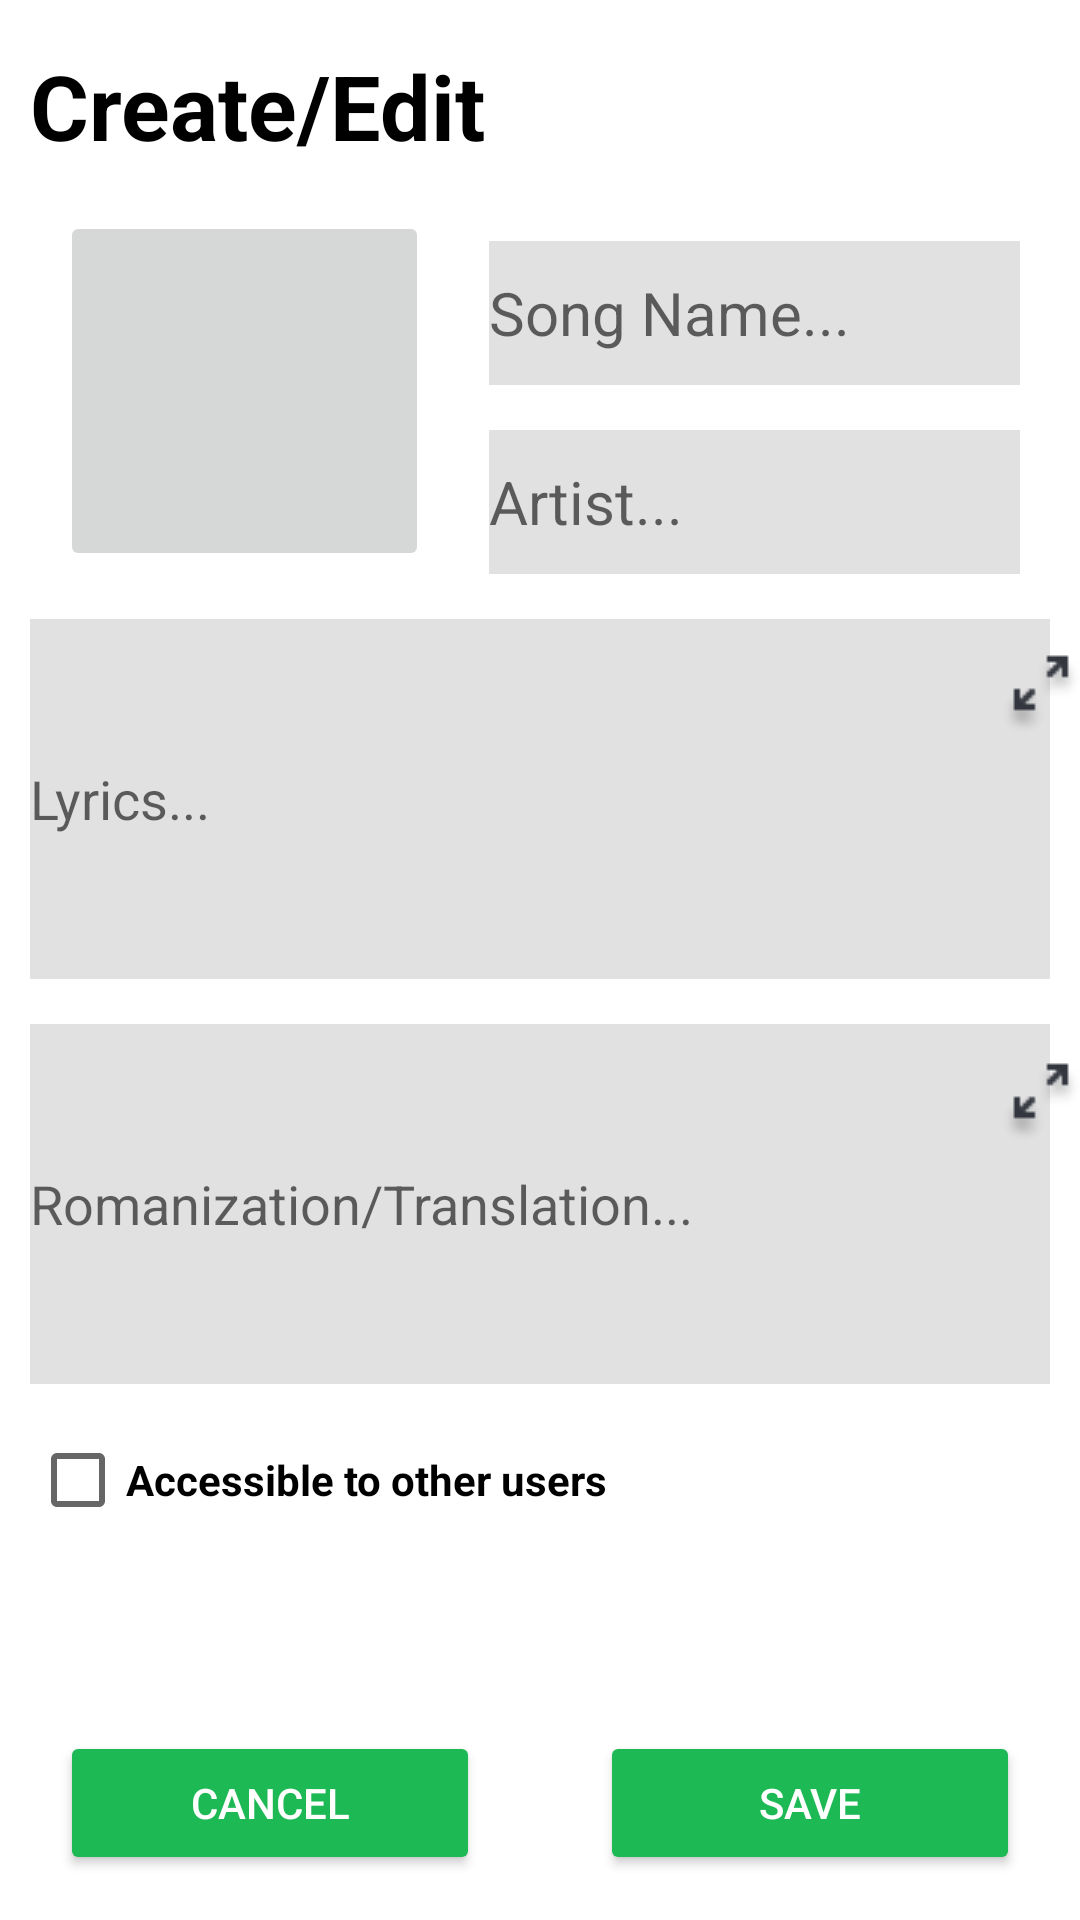

Layout XML and referenced resources for this Android screen:
<!-- AndroidManifest.xml: application theme Theme.NUCS5520Sp_MusicLyicsApp -->
<!-- res/layout/activity_create_edit_page.xml -->
<?xml version="1.0" encoding="utf-8"?>
<androidx.constraintlayout.widget.ConstraintLayout xmlns:android="http://schemas.android.com/apk/res/android"
    xmlns:app="http://schemas.android.com/apk/res-auto"
    xmlns:tools="http://schemas.android.com/tools"
    android:layout_width="match_parent"
    android:layout_height="match_parent"
    android:orientation="vertical"
    tools:context=".final_project.CreateEditPageActivity">

    <LinearLayout
        android:id="@+id/linearLayout8"
        android:layout_width="match_parent"
        android:layout_height="wrap_content"
        android:layout_marginTop="15dp"
        android:orientation="horizontal"
        app:layout_constraintEnd_toEndOf="parent"
        app:layout_constraintStart_toStartOf="parent"
        app:layout_constraintTop_toTopOf="parent">

        <TextView
            android:id="@+id/textViewCreateEdit"
            android:layout_width="0dp"
            android:layout_height="wrap_content"
            android:layout_marginHorizontal="10dp"
            android:layout_weight="1"
            android:text="Create/Edit"
            android:textColor="@color/black"
            android:textSize="30sp"
            android:textStyle="bold" />

    </LinearLayout>

    <LinearLayout
        android:id="@+id/linearLayout9"
        android:layout_width="match_parent"
        android:layout_height="wrap_content"
        android:layout_marginHorizontal="10dp"
        android:layout_marginTop="15dp"
        android:orientation="horizontal"
        app:layout_constraintEnd_toEndOf="parent"
        app:layout_constraintStart_toStartOf="parent"
        app:layout_constraintTop_toBottomOf="@+id/linearLayout8">

        <ImageButton
            android:id="@+id/imageButton"
            android:layout_width="180dp"
            android:layout_height="120dp"
            android:layout_marginLeft="10dp"
            android:scaleType="fitCenter"
            android:adjustViewBounds="true"
            android:layout_weight="3"
            tools:srcCompat="@tools:sample/avatars" />

        <LinearLayout
            android:layout_width="match_parent"
            android:layout_height="wrap_content"
            android:layout_marginLeft="20dp"
            android:layout_weight="7"
            android:orientation="vertical">

            <EditText
                android:id="@+id/editPage_songName"
                android:layout_width="wrap_content"
                android:layout_height="48dp"
                android:layout_marginTop="10dp"
                android:layout_marginRight="10dp"
                android:background="@color/gray"
                android:ems="10"
                android:hint="Song Name..."
                android:inputType="textPersonName"
                android:textSize="20sp" />

            <EditText
                android:id="@+id/editPage_artist"
                android:layout_width="wrap_content"
                android:layout_height="48dp"
                android:layout_marginTop="15dp"
                android:layout_marginRight="10dp"
                android:background="@color/gray"
                android:ems="10"
                android:hint="Artist..."
                android:inputType="textPersonName"
                android:textSize="20sp" />
        </LinearLayout>
    </LinearLayout>

    <EditText
        android:id="@+id/editPage_editLyric"
        android:layout_width="match_parent"
        android:layout_height="120dp"
        android:layout_marginHorizontal="10dp"
        android:layout_marginVertical="15dp"
        android:background="@color/gray"
        android:ems="10"
        android:hint="Lyrics..."
        android:inputType="textMultiLine"
        app:layout_constraintEnd_toEndOf="parent"
        app:layout_constraintHorizontal_bias="0.0"
        app:layout_constraintStart_toStartOf="parent"
        app:layout_constraintTop_toBottomOf="@+id/linearLayout9" />

    <Button
        android:id="@+id/editPage_fullScreenButton2"
        android:layout_width="50dp"
        android:layout_height="50dp"
        android:layout_gravity="center"
        android:background="@android:color/transparent"
        android:drawableEnd="@drawable/ic_full_screen"
        app:layout_constraintEnd_toEndOf="parent"
        app:layout_constraintHorizontal_bias="1.0"
        app:layout_constraintStart_toStartOf="parent"
        app:layout_constraintTop_toTopOf="@+id/editPage_editTranslate" />

    <EditText
        android:id="@+id/editPage_editTranslate"
        android:layout_width="match_parent"
        android:layout_height="120dp"
        android:layout_marginHorizontal="10dp"
        android:layout_marginVertical="15dp"
        android:background="@color/gray"
        android:ems="10"
        android:hint="Romanization/Translation..."
        android:inputType="textMultiLine"
        app:layout_constraintEnd_toEndOf="parent"
        app:layout_constraintStart_toStartOf="parent"
        app:layout_constraintTop_toBottomOf="@+id/editPage_editLyric" />

    <Button
        android:id="@+id/editPage_fullScreenButton1"
        android:layout_width="50dp"
        android:layout_height="wrap_content"
        android:layout_gravity="center"
        android:background="@android:color/transparent"
        android:drawableEnd="@drawable/ic_full_screen"
        app:layout_constraintEnd_toEndOf="parent"
        app:layout_constraintHorizontal_bias="1.0"
        app:layout_constraintStart_toStartOf="parent"
        app:layout_constraintTop_toTopOf="@+id/editPage_editLyric" />

    <CheckBox
        android:id="@+id/editPage_checkBox"
        android:layout_width="match_parent"
        android:layout_height="wrap_content"
        android:layout_marginLeft="10dp"
        android:layout_marginTop="8dp"
        android:text="Accessible to other users"
        android:textStyle="bold"
        app:layout_constraintEnd_toEndOf="parent"
        app:layout_constraintHorizontal_bias="0.0"
        app:layout_constraintStart_toStartOf="parent"
        app:layout_constraintTop_toBottomOf="@+id/editPage_editTranslate" />

    <LinearLayout
        android:layout_width="match_parent"
        android:layout_height="wrap_content"
        android:layout_marginBottom="15dp"
        android:orientation="horizontal"
        app:layout_constraintBottom_toBottomOf="parent"
        app:layout_constraintEnd_toEndOf="parent"
        app:layout_constraintStart_toStartOf="parent">

        <Button
            android:id="@+id/editPage_buttonCancel"
            android:layout_width="30dp"
            android:layout_height="wrap_content"
            android:layout_marginLeft="20dp"
            android:layout_marginRight="20dp"
            android:layout_weight="1"
            android:backgroundTint="@color/spotify_color"
            android:text="Cancel"
            android:textColor="@color/design_default_color_background" />

        <Button
            android:id="@+id/editPage_buttonSave"
            android:layout_width="30dp"
            android:layout_height="wrap_content"
            android:layout_marginLeft="20dp"
            android:layout_marginRight="20dp"
            android:layout_weight="1"
            android:backgroundTint="@color/spotify_color"
            android:text="save"
            android:textColor="@color/white" />
    </LinearLayout>

    <Button
        android:id="@+id/editPage_buttonCamera"
        android:layout_width="50dp"
        android:layout_height="wrap_content"
        android:background="@android:color/transparent"
        android:drawableEnd="@drawable/baseline_photo_camera_24"
        app:layout_constraintEnd_toStartOf="@+id/editPage_fullScreenButton1"
        app:layout_constraintHorizontal_bias="0.964"
        app:layout_constraintStart_toStartOf="parent"
        app:layout_constraintTop_toTopOf="@+id/editPage_editLyric" />

</androidx.constraintlayout.widget.ConstraintLayout>
<!-- resources referenced by this layout -->
<resources>
  <color name="black">#FF000000</color>
  <color name="gray">#E1E1E1</color>
  <color name="spotify_color">#1DB954</color>
  <color name="white">#FFFFFFFF</color>
  <!-- drawable ic_full_screen: png bitmap (drawable, 972 bytes) -->
  <style name="Theme.NUCS5520Sp_MusicLyicsApp" parent="Theme.MaterialComponents.DayNight.DarkActionBar">
          
          <item name="colorPrimary">@color/spotify_color</item>
          <item name="colorPrimaryVariant">@color/green_700</item>
          <item name="colorOnPrimary">@color/white</item>
          
          <item name="colorSecondary">@color/teal_200</item>
          <item name="colorSecondaryVariant">@color/teal_700</item>
          <item name="colorOnSecondary">@color/black</item>
          
          <item name="android:statusBarColor">?attr/colorPrimaryVariant</item>
          
      </style>
  <color name="green_700">#0D351B</color>
  <color name="teal_200">#FF03DAC5</color>
  <color name="teal_700">#FF018786</color>
</resources>
